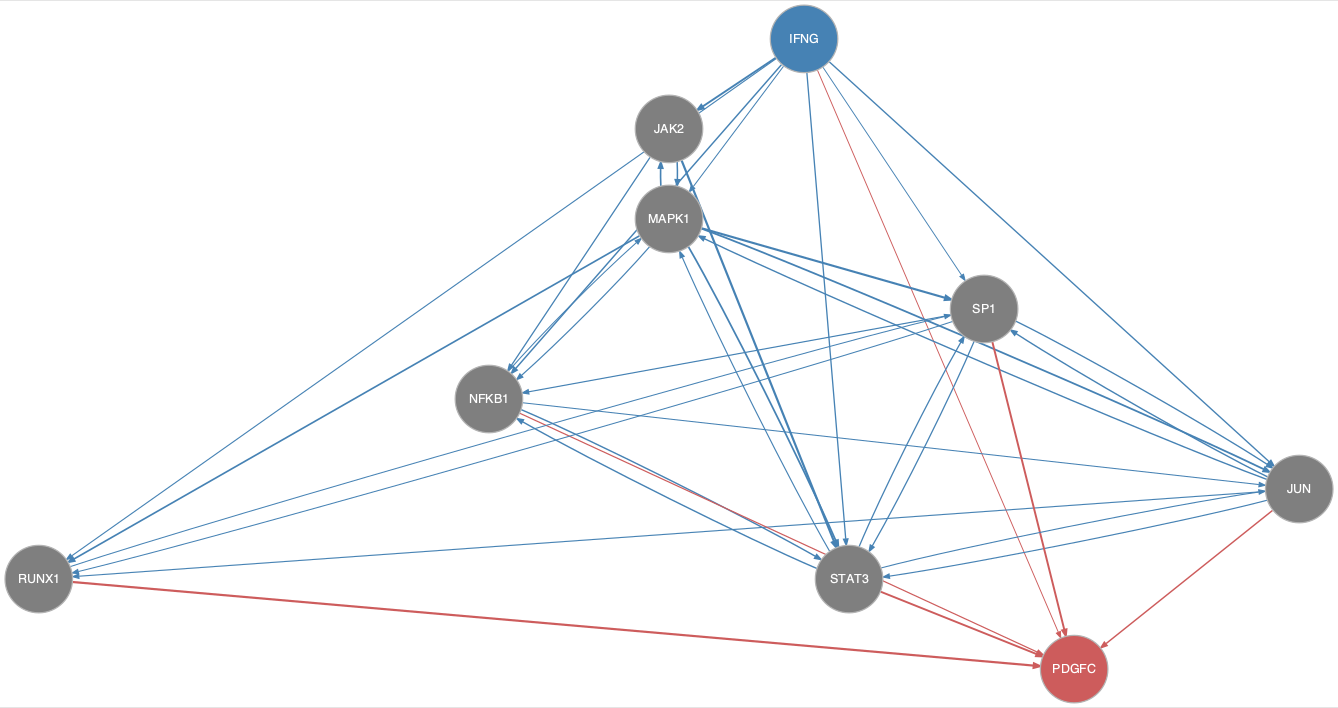

The data file committed next to this chart (first rows):
from	to
IFNG	JAK2
IFNG	JUN
IFNG	MAPK1
IFNG	NFKB1
IFNG	RUNX1
IFNG	SP1
IFNG	STAT3
JAK2	MAPK1
JAK2	NFKB1
JAK2	STAT3
JUN	MAPK1
JUN	RUNX1
JUN	SP1
JUN	STAT3
MAPK1	JAK2
MAPK1	JUN
MAPK1	NFKB1
MAPK1	RUNX1
MAPK1	SP1
MAPK1	STAT3
NFKB1	JUN
NFKB1	MAPK1
NFKB1	STAT3
RUNX1	SP1
SP1	JUN
SP1	NFKB1
SP1	RUNX1
SP1	STAT3
STAT3	JUN
STAT3	MAPK1
STAT3	NFKB1
STAT3	SP1
IFNG	PDGFC
JUN	PDGFC
NFKB1	PDGFC
RUNX1	PDGFC
SP1	PDGFC
STAT3	PDGFC
